Labelled photos from "processed", an image-classification folder in Utkarsh-Pr/MedGuard. The possible labels are: Acemiz, Allegra, alprax 0 25, Amalong, Atarax, Becozinc, Bifilac, Canitiz, Cetzine, Ciplar 10, Cofsils, Cranmed, Cyclopam, D-Rise, D-Well, D3 More 2K, Dolo 650, Eldoper, Emeset, Etoshine 90, Etoshine MR, Folvite, Gelusil, Gestorab, glimi save M 0 5, Gluxit 10, M-Strong, Meftal 250 DT, melecobalamine, Menoease, Metronidazole, Montair, Muvera, Mysopas, Pacimol 650, Pan 20, Pan-D, Paracip 650, Redotil, Shelcal 500, Sibelium 10mg, Sompraz, Strepsils, Tayo 60K, Tendonease, Udapa-Trio, Unienzyme, Velgut, Vitamin E, Vomikind, Zincovit, Zofer.

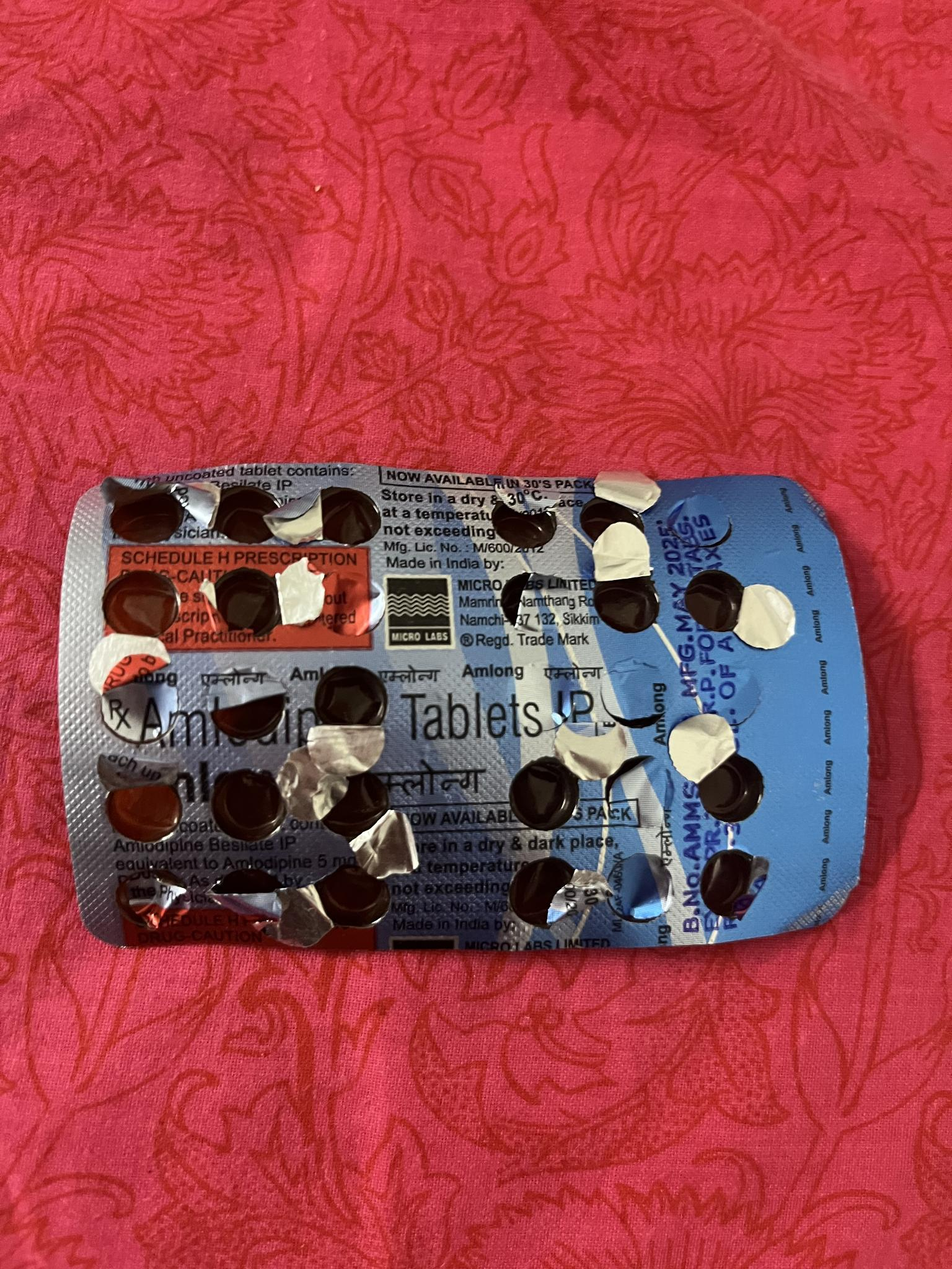
Label: Amalong

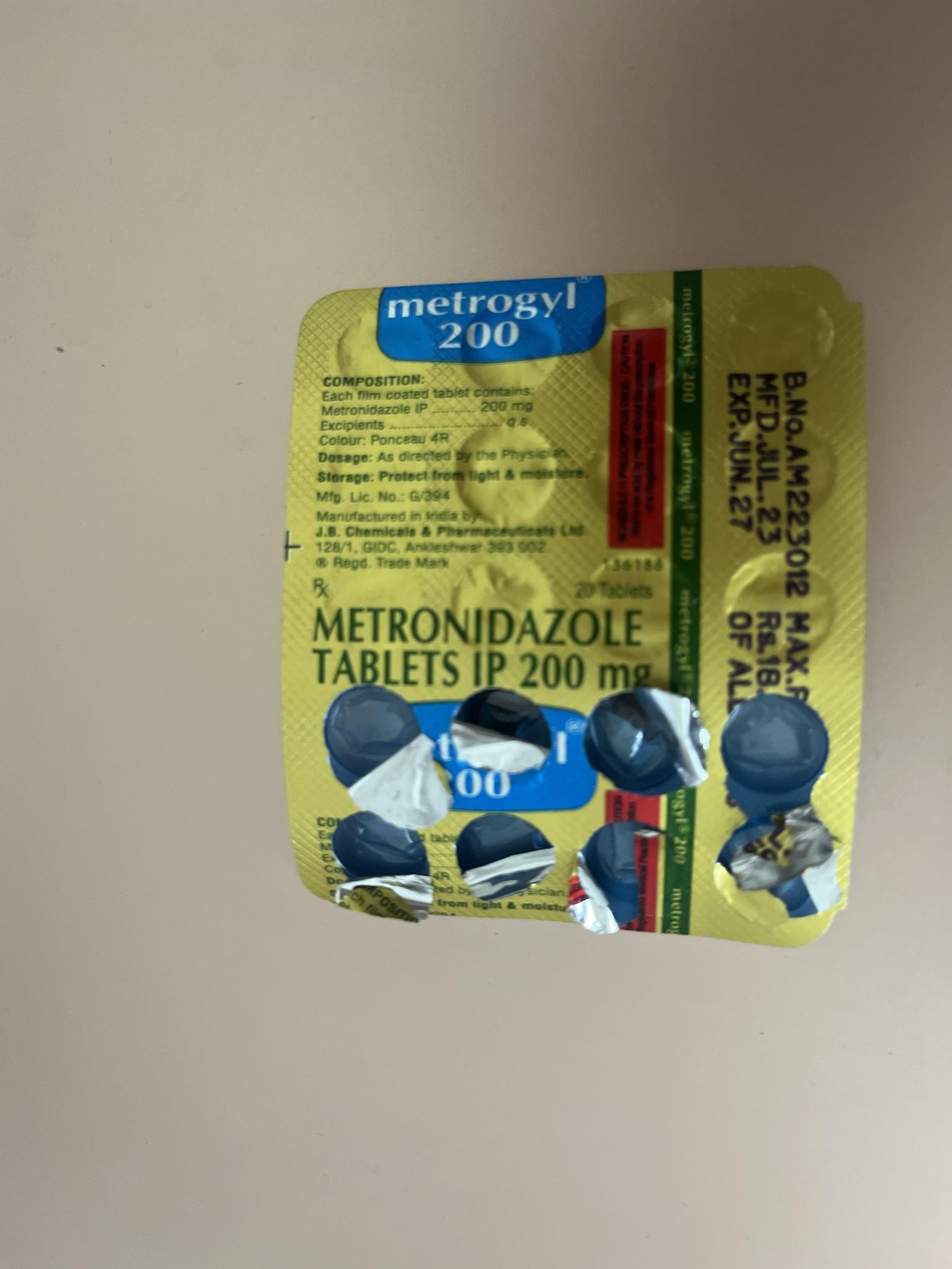
Label: Metronidazole

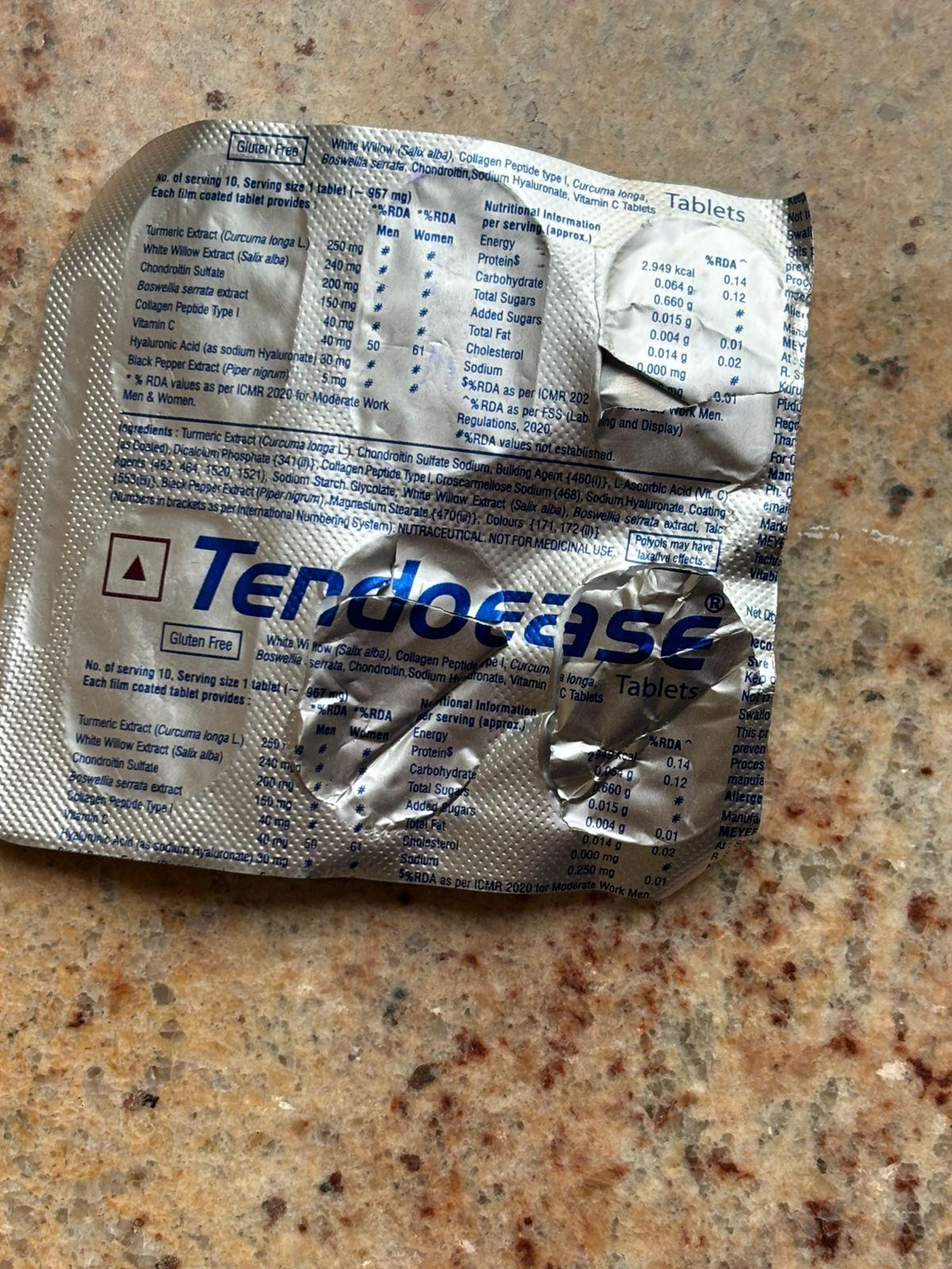
Label: Tendonease

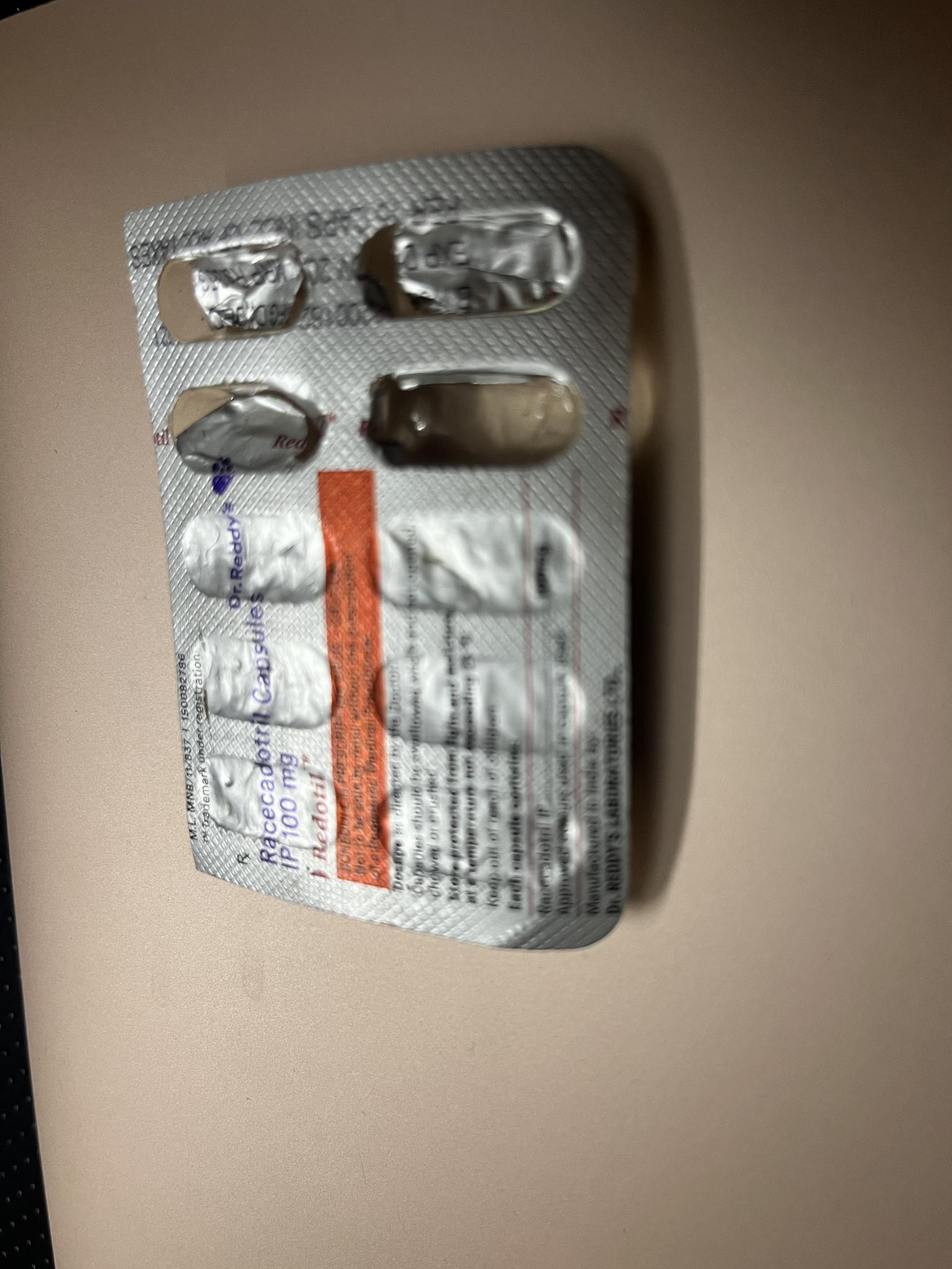
Label: Redotil

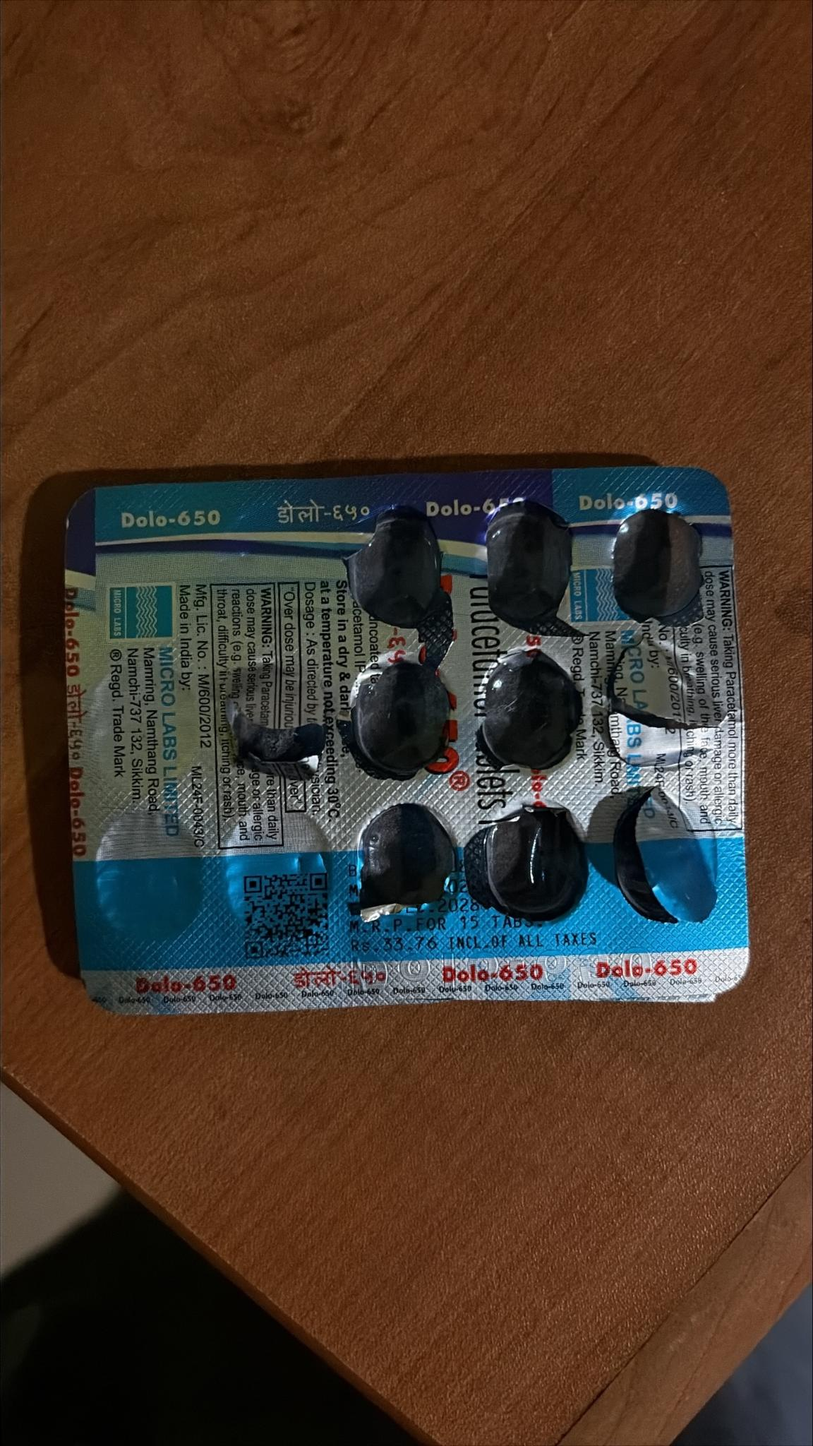
Label: Dolo 650

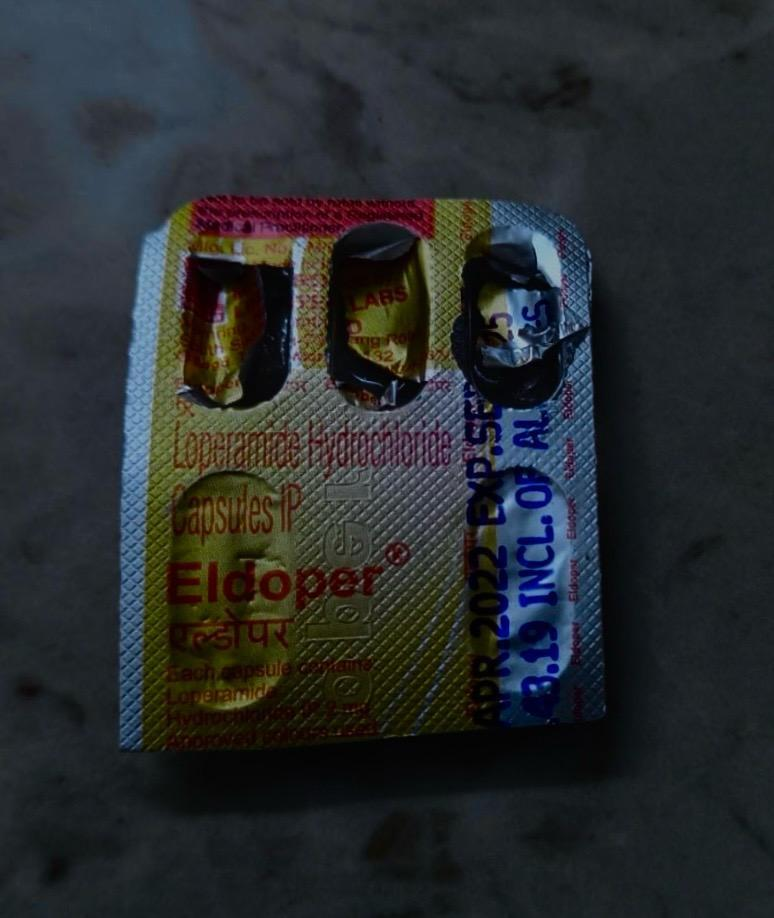
Label: Eldoper
